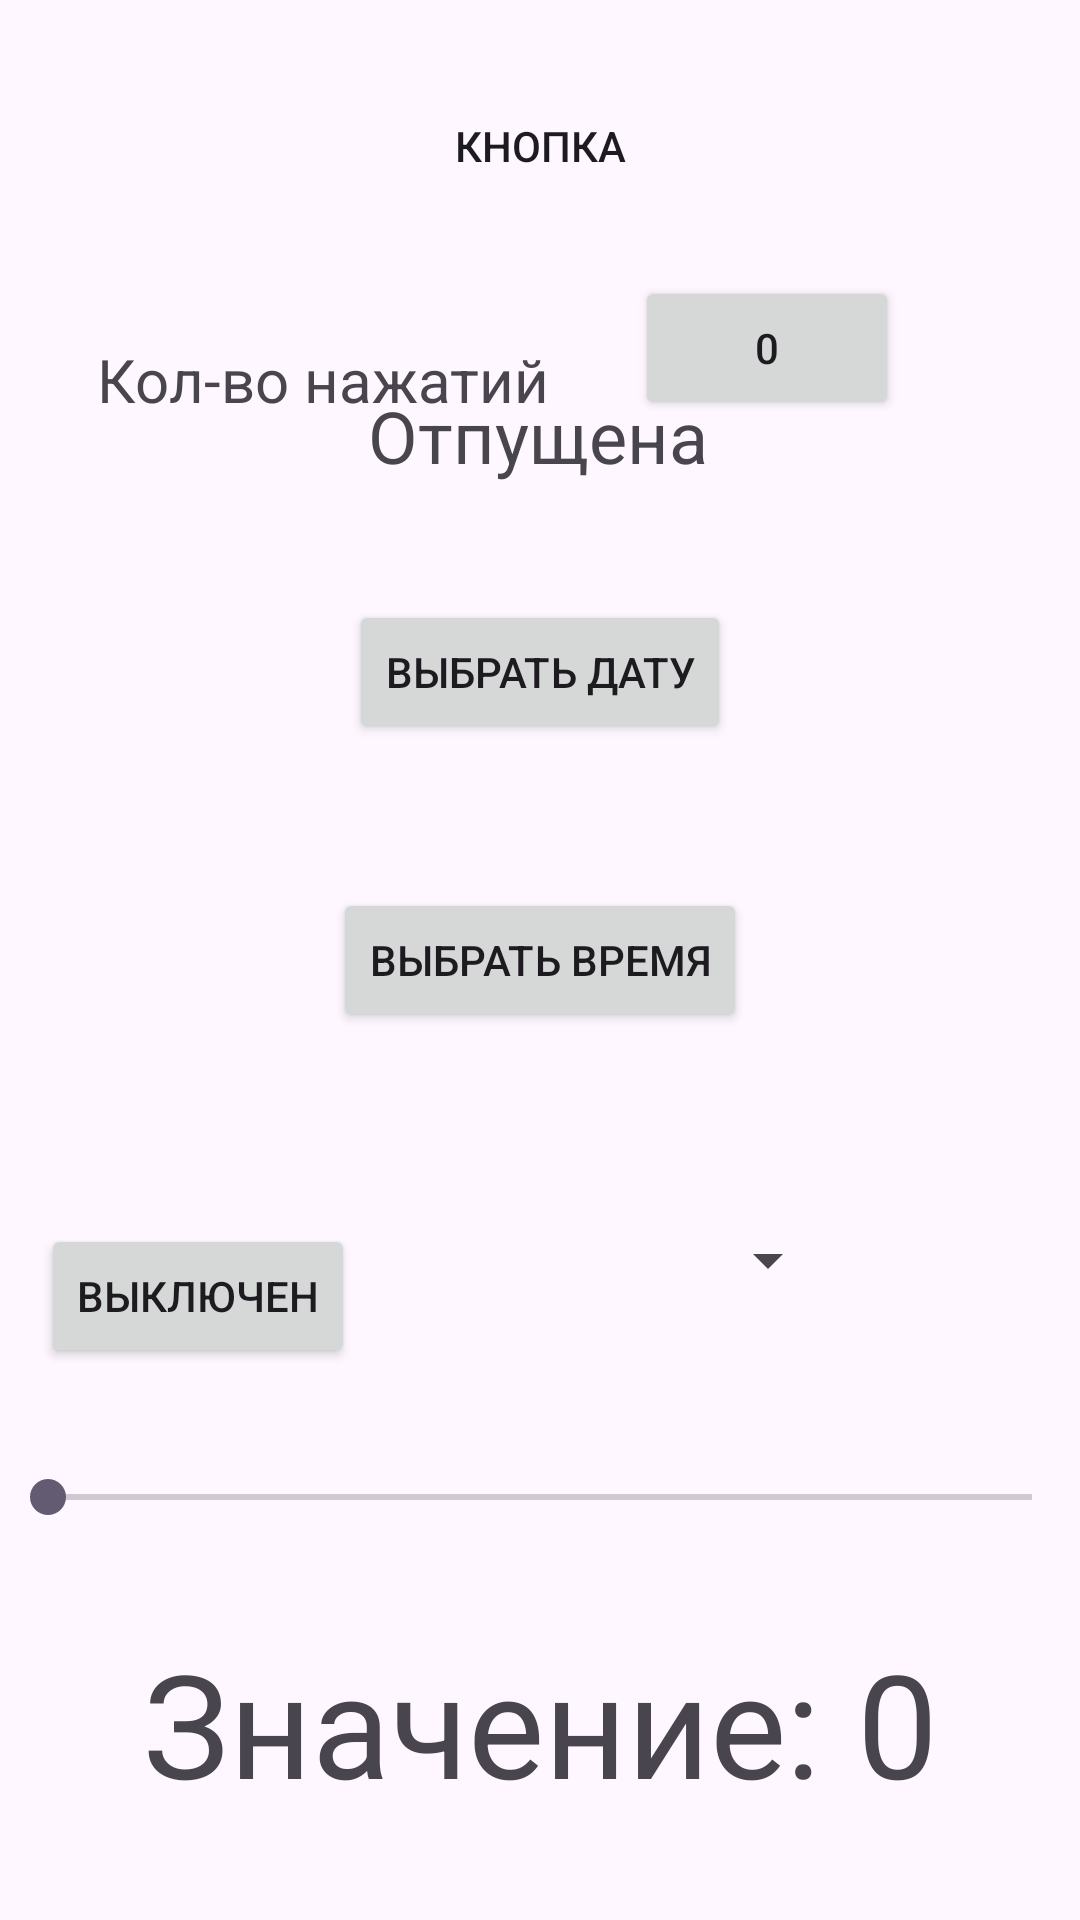

Layout XML and referenced resources for this Android screen:
<!-- AndroidManifest.xml: application theme Theme.LabaOnMobile -->
<!-- res/layout/activity_btn.xml -->
<?xml version="1.0" encoding="utf-8"?>
<androidx.constraintlayout.widget.ConstraintLayout xmlns:android="http://schemas.android.com/apk/res/android"
    xmlns:app="http://schemas.android.com/apk/res-auto"
    xmlns:tools="http://schemas.android.com/tools"
    android:id="@+id/main"
    android:layout_width="match_parent"
    android:layout_height="match_parent"
    tools:context=".LabaThree.BtnAct">

    <TextView
        android:id="@+id/textView2"
        android:layout_width="wrap_content"
        android:layout_height="wrap_content"
        android:layout_marginTop="48dp"
        android:text="Отпущена"
        android:textSize="24sp"
        app:layout_constraintEnd_toEndOf="parent"
        app:layout_constraintHorizontal_bias="0.498"
        app:layout_constraintStart_toStartOf="parent"
        app:layout_constraintTop_toBottomOf="@+id/buttonTouch"
        tools:ignore="MissingConstraints" />

    <Button
        android:id="@+id/buttonTouch"
        android:layout_width="177dp"
        android:layout_height="65dp"
        android:layout_marginTop="16dp"
        android:background="@drawable/btnchecked"
        android:text="Кнопка"
        app:layout_constraintEnd_toEndOf="parent"
        app:layout_constraintStart_toStartOf="parent"
        app:layout_constraintTop_toTopOf="parent"
        tools:ignore="MissingConstraints" />

    <TextView
        android:id="@+id/textView3"
        android:layout_width="wrap_content"
        android:layout_height="wrap_content"
        android:layout_marginBottom="500dp"
        android:text="Кол-во нажатий"
        android:textSize="20sp"
        app:layout_constraintBottom_toBottomOf="parent"
        app:layout_constraintEnd_toEndOf="parent"
        app:layout_constraintHorizontal_bias="0.154"
        app:layout_constraintStart_toStartOf="parent"
        tools:ignore="MissingConstraints" />

    <Button
        android:id="@+id/button"
        android:layout_width="wrap_content"
        android:layout_height="wrap_content"
        android:layout_marginBottom="500dp"
        android:text="0"
        app:layout_constraintBottom_toBottomOf="parent"
        app:layout_constraintEnd_toEndOf="parent"
        app:layout_constraintHorizontal_bias="0.32"
        app:layout_constraintStart_toEndOf="@+id/textView3"
        tools:ignore="MissingConstraints" />

    <Button
        android:id="@+id/btn_select_date"
        android:layout_width="wrap_content"
        android:layout_height="wrap_content"
        android:layout_marginTop="60dp"
        android:text="Выбрать дату"
        app:layout_constraintEnd_toEndOf="parent"
        app:layout_constraintStart_toStartOf="parent"
        app:layout_constraintTop_toBottomOf="@+id/button" />

    <Button
        android:id="@+id/btn_select_time"
        android:layout_width="wrap_content"
        android:layout_height="wrap_content"
        android:layout_marginTop="48dp"
        android:text="Выбрать время"
        app:layout_constraintEnd_toEndOf="parent"
        app:layout_constraintStart_toStartOf="parent"
        app:layout_constraintTop_toBottomOf="@+id/btn_select_date" />

    

    <Spinner
        android:id="@+id/spinner"
        android:layout_width="wrap_content"
        android:layout_height="wrap_content"
        android:layout_marginTop="64dp"
        app:layout_constraintEnd_toEndOf="parent"
        app:layout_constraintHorizontal_bias="0.744"
        app:layout_constraintStart_toStartOf="parent"
        app:layout_constraintTop_toBottomOf="@id/btn_select_time" />

    <Button
        android:id="@+id/btn_checked"
        android:layout_width="wrap_content"
        android:layout_height="wrap_content"
        android:layout_marginTop="64dp"
        android:text="Выключен"
        app:layout_constraintEnd_toEndOf="parent"
        app:layout_constraintHorizontal_bias="0.054"
        app:layout_constraintStart_toStartOf="parent"
        app:layout_constraintTop_toBottomOf="@+id/btn_select_time"
        tools:ignore="MissingConstraints" />

    <SeekBar
        android:id="@+id/seekBar"
        android:layout_width="match_parent"
        android:layout_height="22dp"
        android:layout_marginTop="32dp"
        android:max="12"
        app:layout_constraintEnd_toEndOf="parent"
        app:layout_constraintHorizontal_bias="0.0"
        app:layout_constraintStart_toStartOf="parent"
        app:layout_constraintTop_toBottomOf="@+id/btn_checked"
        tools:ignore="MissingConstraints" />

    <TextView
        android:id="@+id/counterSeekBar"
        android:layout_width="wrap_content"
        android:layout_height="wrap_content"
        android:layout_marginTop="32dp"
        android:text="Значение: 0"
        android:textSize="48sp"
        app:layout_constraintEnd_toEndOf="parent"
        app:layout_constraintStart_toStartOf="parent"
        app:layout_constraintTop_toBottomOf="@+id/seekBar" />
</androidx.constraintlayout.widget.ConstraintLayout>
<!-- resources referenced by this layout -->
<resources>
  <!-- drawable btnchecked (drawable) -->
  <?xml version="1.0" encoding="utf-8"?>
  <selector xmlns:android="http://schemas.android.com/apk/res/android">
      <item android:state_pressed="true" android:drawable="@color/black"/>
      <item android:drawable="@color/purple"/>
  </selector>
  <style name="Theme.LabaOnMobile" parent="Base.Theme.LabaOnMobile" />
  <style name="Base.Theme.LabaOnMobile" parent="Theme.Material3.DayNight.NoActionBar">
          
          
      </style>
  <!-- not gathered from this repository: default colours our renderer supplied (Android Studio template values) -->
  <color name="black">#FF000000</color>
</resources>
